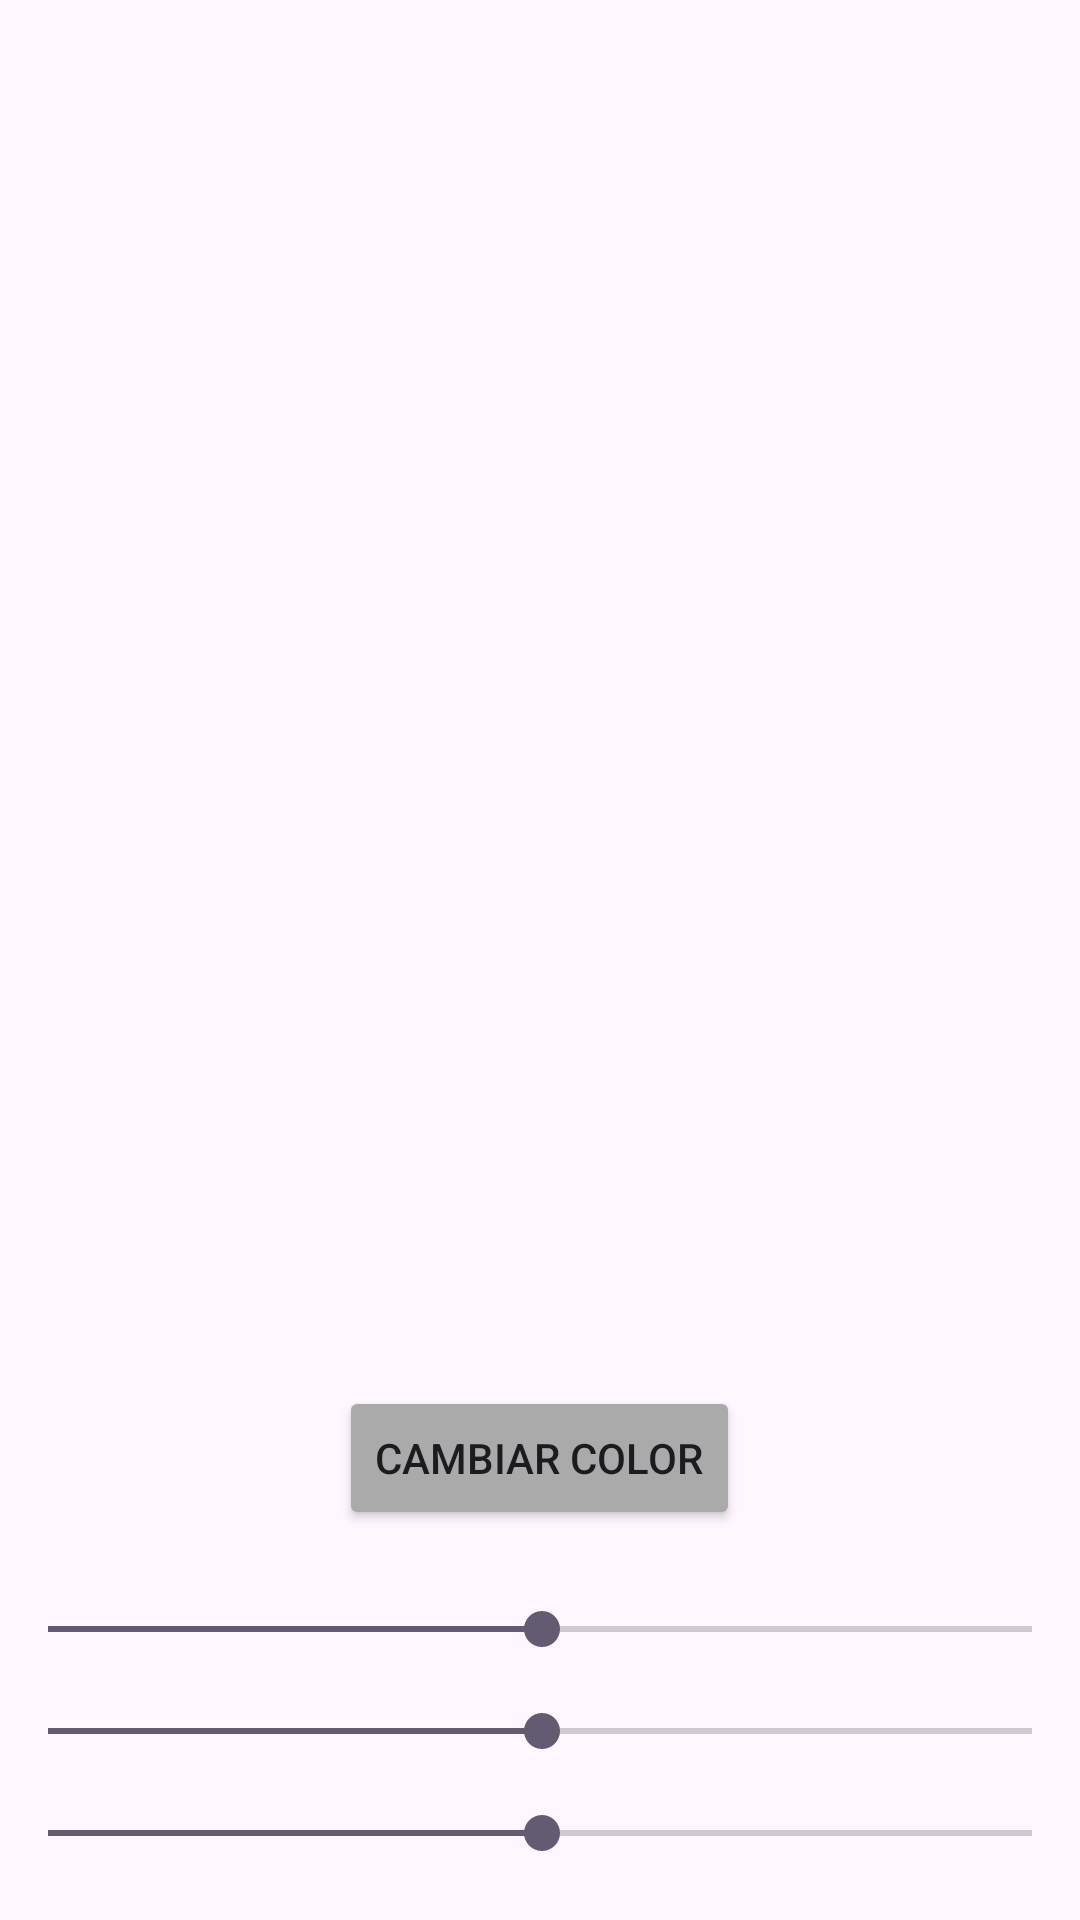

The Android layout XML behind this screen, and the referenced resources:
<!-- AndroidManifest.xml: application theme Theme.ExamAntonioPicornell -->
<!-- res/layout/fragment_third.xml -->
<?xml version="1.0" encoding="utf-8"?>
<RelativeLayout xmlns:android="http://schemas.android.com/apk/res/android"
    xmlns:tools="http://schemas.android.com/tools"
    android:layout_width="match_parent"
    android:layout_height="match_parent"
    tools:context=".ThirdFragment">

    


    <SeekBar
        android:id="@+id/seekBarRed"
        android:layout_width="match_parent"
        android:layout_height="wrap_content"
        android:layout_alignParentBottom="true"
        android:layout_marginBottom="20dp"
        android:max="255"
        android:progress="128" />

    <SeekBar
        android:id="@+id/seekBarGreen"
        android:layout_width="match_parent"
        android:layout_height="wrap_content"
        android:layout_above="@id/seekBarRed"
        android:layout_marginBottom="16dp"
        android:layout_centerHorizontal="true"
        android:progress="128"
        android:max="255" />

    <SeekBar
        android:id="@+id/seekBarBlue"
        android:layout_width="match_parent"
        android:layout_height="wrap_content"
        android:layout_above="@id/seekBarGreen"
        android:layout_marginBottom="16dp"
        android:layout_centerHorizontal="true"
        android:progress="128"
        android:max="255" />

    <Button
        android:id="@+id/buttonChangeColor"
        android:layout_width="wrap_content"
        android:layout_height="wrap_content"
        android:text="Cambiar color"
        android:layout_above="@id/seekBarBlue"
        android:layout_marginBottom="24dp"
        android:layout_centerHorizontal="true"
        android:backgroundTint="@android:color/darker_gray" />

</RelativeLayout>
<!-- resources referenced by this layout -->
<resources>
  <style name="Theme.ExamAntonioPicornell" parent="Base.Theme.ExamAntonioPicornell" />
  <style name="Base.Theme.ExamAntonioPicornell" parent="Theme.Material3.DayNight.NoActionBar">
          
          
      </style>
</resources>
